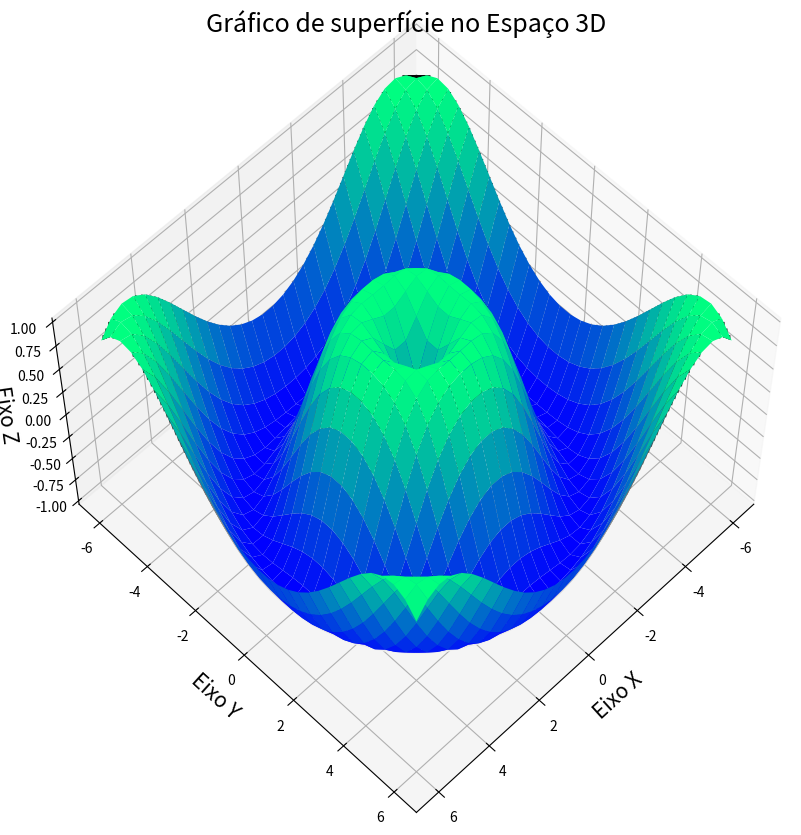

Write the Python code that produced this figure.
from mpl_toolkits import mplot3d
import numpy as np
import matplotlib.pyplot as plt

def f(x,y):
    ar = np.sin(np.sqrt(x**2 + y**2))
    return ar
    
x = np.linspace(-6,6,30)
y = np.linspace(-6,6,30)

X,Y = np.meshgrid(x,y)

Z = f(X,Y)

fig = plt.figure(figsize=(10,10))
ax = plt.axes(projection='3d')
ax.contour3D(X,Y,Z,50,cmap='binary')
ax.plot_surface(X,Y,Z,rstride=1,cstride=1,cmap='winter',edgecolor='none')
ax.set_title('Gráfico de superfície no Espaço 3D', fontsize=18)
ax.set_xlabel('Eixo X',fontsize=15)
ax.set_ylabel('Eixo Y',fontsize=15)
ax.set_zlabel('Eixo Z',fontsize=15)
ax.view_init(60,45)

plt.show()
